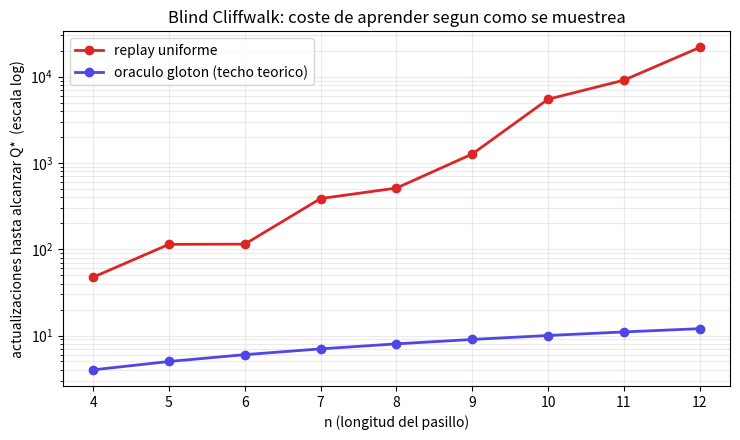

Recreate this plot in Python.
"""
per_blind_cliffwalk.py - Por que priorizar la experiencia cambia el orden de
magnitud del aprendizaje (Schaul et al., 2015, "Prioritized Experience Replay").

El entorno "Blind Cliffwalk" es un pasillo de n estados con DOS acciones. En cada
estado una de las dos es la buena (se sortea al azar y el agente no la conoce: de
ahi lo de "blind"). La buena avanza al estado siguiente; la mala termina el
episodio con recompensa 0. Solo al salir del ultimo estado por la puerta buena se
cobra +1. Una politica aleatoria acierta la secuencia entera con probabilidad
2^-n: la memoria se llena de basura y contiene UNA sola transicion con recompensa.

Con esa memoria congelada hacemos actualizaciones tabulares de Q-learning
(alpha = 1, entorno determinista, asi que cada actualizacion es exacta) y
comparamos tres formas de elegir que transicion repetir:

  * uniforme    : al azar, como el replay buffer de DQN del capitulo 12.
  * PER         : sorteo con probabilidad proporcional a p_i^ALPHA, con
                  p_i = |error TD| + eps refrescado SOLO cuando la transicion
                  sale sorteada (prioridades rancias incluidas, como en el
                  articulo). Las nuevas entran con la prioridad maxima.
  * oraculo     : siempre la de mayor |error TD| ahora mismo. Cuesta O(N) por
                  actualizacion, es impracticable, y marca el techo teorico.

Ejecucion en tu terminal:
    python code/13-mejoras-dqn/per_blind_cliffwalk.py
"""
import numpy as np
import matplotlib.pyplot as plt

N_MIN, N_MAX = 4, 12   # longitudes del pasillo que barremos
REPETICIONES = 5       # memorias distintas por longitud (el uniforme es ruidoso)
ALPHA = 0.6            # exponente de priorizacion de PER
EPS = 1e-6             # para que ninguna transicion tenga probabilidad cero
TOL = 1e-3             # cuando consideramos que Q ha convergido a Q*
MAX_ACTUALIZACIONES = 2_000_000

# Modos que se miden. Escribe ("uniforme", "per", "oraculo") para medir tambien
# el PER realista; tarda unos 10 segundos mas.
MODOS = ("uniforme", "oraculo")


def construir_memoria(n, rng):
    """Politica aleatoria hasta que UN episodio llega al final y cobra el +1."""
    buena = rng.integers(0, 2, size=n)   # accion correcta en cada estado
    memoria = []
    while True:
        s = 0
        while True:
            a = int(rng.integers(0, 2))
            if a != buena[s]:                     # accion mala -> fin, r = 0
                memoria.append((s, a, 0.0, -1, True))
                break
            if s == n - 1:                        # ultima puerta buena -> fin, r = 1
                memoria.append((s, a, 1.0, -1, True))
                return buena, memoria
            memoria.append((s, a, 0.0, s + 1, False))
            s += 1


def q_optima(n, buena, gamma):
    """Q*(s, buena) = gamma^(pasos que faltan); Q*(s, mala) = 0."""
    Q = np.zeros((n, 2))
    for s in range(n):
        Q[s, buena[s]] = gamma ** (n - 1 - s)
    return Q


def objetivo(Q, transicion, gamma):
    s, a, r, s2, fin = transicion
    return r if fin else r + gamma * Q[s2].max()


def repetir(memoria, n, gamma, Qopt, modo, rng):
    """Devuelve cuantas actualizaciones hacen falta para llegar a Q*."""
    Q = np.zeros((n, 2))
    M = len(memoria)
    prioridad = np.ones(M)   # las transiciones nuevas entran con la maxima
    for t in range(1, MAX_ACTUALIZACIONES + 1):
        if modo == "uniforme":
            i = int(rng.integers(0, M))
        elif modo == "per":                    # sorteo proporcional a p^ALPHA
            p = prioridad ** ALPHA
            i = int(rng.choice(M, p=p / p.sum()))
        else:                                  # oraculo: el |delta| mayor de todos
            errores = [abs(objetivo(Q, tr, gamma) - Q[tr[0], tr[1]]) for tr in memoria]
            i = int(np.argmax(errores))
        s, a, *_ = memoria[i]
        delta = objetivo(Q, memoria[i], gamma) - Q[s, a]
        prioridad[i] = abs(delta) + EPS        # solo se refresca la que ha salido
        Q[s, a] += delta                       # alpha = 1: actualizacion exacta
        if np.abs(Q - Qopt).max() < TOL:
            return t
    return MAX_ACTUALIZACIONES


COLOR = {"uniforme": "#dc2626", "per": "#f59e0b", "oraculo": "#4f46e5"}
ETIQUETA = {"uniforme": "replay uniforme",
            "per": "PER realista (p^0,6, prioridades rancias)",
            "oraculo": "oraculo gloton (techo teorico)"}

ns = list(range(N_MIN, N_MAX + 1))
resultado = {m: [] for m in MODOS}
tam = []
cabecera = "  n   |memoria|" + "".join(f"{m:>12}" for m in MODOS)
print(cabecera)
print("  " + "-" * (len(cabecera) - 2))
for n in ns:
    gamma = 1.0 - 1.0 / n
    acum = {m: [] for m in MODOS}
    t_mem = []
    for rep in range(REPETICIONES):
        rng = np.random.default_rng(1000 * n + rep)
        buena, memoria = construir_memoria(n, rng)
        Qopt = q_optima(n, buena, gamma)
        t_mem.append(len(memoria))
        for m in MODOS:
            acum[m].append(repetir(memoria, n, gamma, Qopt, m, rng))
    tam.append(np.mean(t_mem))
    for m in MODOS:
        resultado[m].append(np.mean(acum[m]))
    fila = "".join(f"{resultado[m][-1]:12.1f}" for m in MODOS)
    print(f" {n:2d}   {tam[-1]:8.0f}{fila}")

print()
print(f"Con n = {ns[-1]}: " + ",  ".join(
    f"{ETIQUETA[m].split(' (')[0]} {resultado[m][-1]:.0f}" for m in MODOS) + " actualizaciones.")
print(f"Factor uniforme/oraculo con n = {ns[-1]}: "
      f"x{resultado['uniforme'][-1] / resultado['oraculo'][-1]:.0f}")

plt.figure(figsize=(7.5, 4.5))
for m in MODOS:
    plt.plot(ns, resultado[m], "o-", color=COLOR[m], lw=2, label=ETIQUETA[m])
plt.yscale("log")
plt.xlabel("n (longitud del pasillo)")
plt.ylabel("actualizaciones hasta alcanzar Q*  (escala log)")
plt.title("Blind Cliffwalk: coste de aprender segun como se muestrea")
plt.legend()
plt.grid(alpha=0.25, which="both")
plt.tight_layout()
plt.show()
